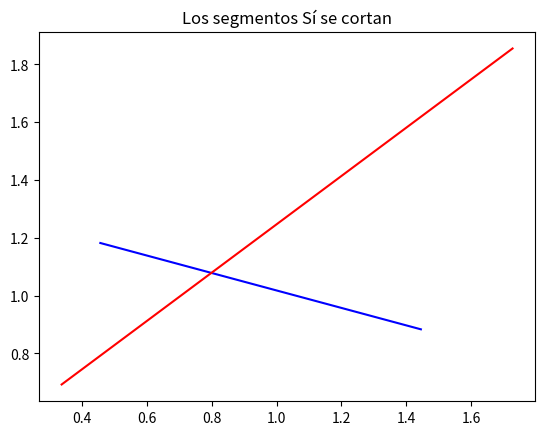

Recreate this plot in Python.
"""PRACTICA 1: 28-01-2026
Instrucciones:
- Modifica el nombre de archivo para que comience por tus apellidos (ej. HernandezCorbato_p1.py)
- Trabaja en las funciones "segmentos_se_cortan" (línea 44), "punto_en_poligono" (línea 49)
- Para comprobar su funcionamiento ve al final del código y ejecuta la comprobación correspondiente
- Sube el código .py a la tarea del CV al final de la clase
Actualizada 03/02/26
"""

import random
import math
import numpy as np
import matplotlib.pyplot as plt
ERROR = 1e-9

class Punto:
    def __init__(self, x, y):
        self.x = x
        self.y = y
    # se puede definir un punto con coordenadas dadas así: p = Punto(2, 3)
    def __repr__(self):
        return "({0},{1})".format(self.x, self.y)  
    def __add__(self, other):
        return Punto(self.x + other.x, self.y + other.y)  
    def __sub__(self, other):
        return Punto(self.x - other.x, self.y - other.y)

def prod_vect(u, v):
    return u.x * v.y - u.y * v.x
def det(a, b, c):
    return prod_vect(b - a, c - a)

def alineados(a: Punto, b: Punto, c: Punto) -> bool:
    # Devuelve True/False si los puntos a, b, c están alineados/no lo están
    return abs(det(a, b, c)) < ERROR

def orient(a: Punto, b: Punto, c: Punto) -> int:
    # 1/0/-1 si c a la izquierda/alineado/a la derecha de ab    
    d = det(a, b, c)
    if abs(d) < ERROR: return 0
    elif d > ERROR: return 1
    else: return -1

def izquierda(a:Punto,b:Punto,c:Punto) -> bool:
    #Devuelve True si c está a la izquierda del segmento [a,b]. False e.c.c.
    if det(a,b,c) >= 0:
        return True
    else:
        return False

def segmentos_se_cortan(s: list[Punto], t: list[Punto]) -> bool:
    # Input: s, t son listas con dos puntos, los extremos de los segmentos s y t.
    # Output: True/False decidiendo si s y t se cortan (incluyendo solaparse o cortarse en un extremo)
    a,b = s[0],s[1]
    c,d = t[0],t[1]
    #Devuelve True si c y d están a distintos lados de [a,b] y a y b están a distintos lados de [c,d]
    return (izquierda(a,b,c) != izquierda(a,b,d)) and (izquierda(c,d,a) != izquierda(c,d,b))

def punto_en_poligono(q: Punto, pol: list[Punto]) -> bool:
    # Input: q es un punto, pol es una lista de puntos que, en ese orden, son los vértices de un polígono (simple)
    # Output: True/False decidiendo si q está dentro de pol (incluyendo la frontera)
    coordenadas_x = [p.x for p in pol]
    coordenadas_y = [p.y for p in pol]
    punto_rayo = Punto(2*max(coordenadas_x), 2*max(coordenadas_y))
    segmento = [q,punto_rayo]
    contador_cortes = 0
    
    for i in range(len(pol)):
        # Definimos el lado del polígono
        lado = [pol[i], pol[(i + 1) % len(pol)]]
        #añado % len(pol) para el segmento [An,A0]
        
        if segmentos_se_cortan(segmento, lado):
            contador_cortes += 1
            
    # Si el número de cortes es impar, está dentro
    if contador_cortes % 2 == 1:
        return True
    else:
        return False



def comprueba_segmentos_se_cortan(s = None, t = None, size = 2, entero = False):
    def punto_aleatorio():
        if entero:
            return Punto(random.randint(0, size), random.randint(0, size))
        else:
            return Punto(random.uniform(0, size), random.uniform(0, size))
    if s is None:
        s = [punto_aleatorio(), punto_aleatorio()]
    if t is None:
        t = [punto_aleatorio(), punto_aleatorio()]
    respuesta = segmentos_se_cortan(s, t)
    plt.plot([p.x for p in s], [p.y for p in s], 'blue')
    plt.plot([p.x for p in t], [p.y for p in t], 'red')
    texto = 'Sí se cortan' if respuesta else 'NO se cortan'
    texto = 'Los segmentos ' + texto
    plt.title(texto)
    plt.show()
    return

def comprueba_punto_en_poligono(q = None, pol = None, n_vertices = 12):
    def intersects(p1, p2, p3, p4):
        """Check if line segment (p1,p2) intersects with (p3,p4)."""
        def ccw(A, B, C):
            return (C[1]-A[1]) * (B[0]-A[0]) > (B[1]-A[1]) * (C[0]-A[0])
        
        # Standard line intersection formula
        return ccw(p1, p3, p4) != ccw(p2, p3, p4) and ccw(p1, p2, p3) != ccw(p1, p2, p4)

    def generate_random_polygon(n):
        # 1. Create random points
        points = np.random.rand(n, 2)
        
        # 2. The "Untangling" loop
        swapped = True
        while swapped:
            swapped = False
            for i in range(n):
                for j in range(i + 2, n):
                    # Don't check adjacent edges (they share a vertex)
                    if i == 0 and j == n - 1: continue
                    
                    # Define the four points of the two edges we are checking
                    p1, p2 = points[i], points[(i + 1) % n]
                    p3, p4 = points[j], points[(j + 1) % n]
                    
                    if intersects(p1, p2, p3, p4):
                        # 3. Swap the order of points between i+1 and j to uncross
                        points[i+1:j+1] = points[i+1:j+1][::-1]
                        swapped = True
        return points

    # --- Plotting ---
    if pol is None:
        poly_points = generate_random_polygon(n_vertices)
    else:
        poly_points = np.array([[p.x, p.y] for p in pol])
    # Close the polygon for plotting
    plot_data = np.vstack([poly_points, poly_points[0]])

    plt.figure(figsize=(6,6))
    plt.plot(plot_data[:,0], plot_data[:,1], 'ro-')
    plt.fill(plot_data[:,0], plot_data[:,1], alpha=0.2, color='blue')
    
    if q is None: q = Punto(random.uniform(0,1), random.uniform(0,1))
    plt.plot(q.x, q.y, 'bo')
    pol = [Punto(*row) for row in poly_points]
    respuesta = punto_en_poligono(q, pol)
    texto = 'dentro' if respuesta else 'fuera'
    texto = 'El punto está ' + texto
    plt.title(texto)
    plt.show()


comprueba_segmentos_se_cortan()
# Segmentos que se cortan:
# comprueba_segmentos_se_cortan([Punto(0,1), Punto(2,1)], [Punto(1,0), Punto(1,2)])
# Segmentos que se cortan:
# comprueba_segmentos_se_cortan([Punto(0,1), Punto(2,1)], [Punto(0,1), Punto(1,2)])

#comprueba_punto_en_poligono()

# Polígono = cuadrado y punto definido
# pol = [Punto(0,0), Punto(1,0), Punto(1,1), Punto(0,1)]
# q = Punto(0.5, 0.5)
# comprueba_punto_en_poligono(q, pol)

#Errores que había cometido: 
#   -Iterar p=Punto(a,b) como p[0] cuando en realidad es p.x
#   -Cuidado con el bucle for, el rango y el último segmento del polígono que conecta el punto An con A1.
